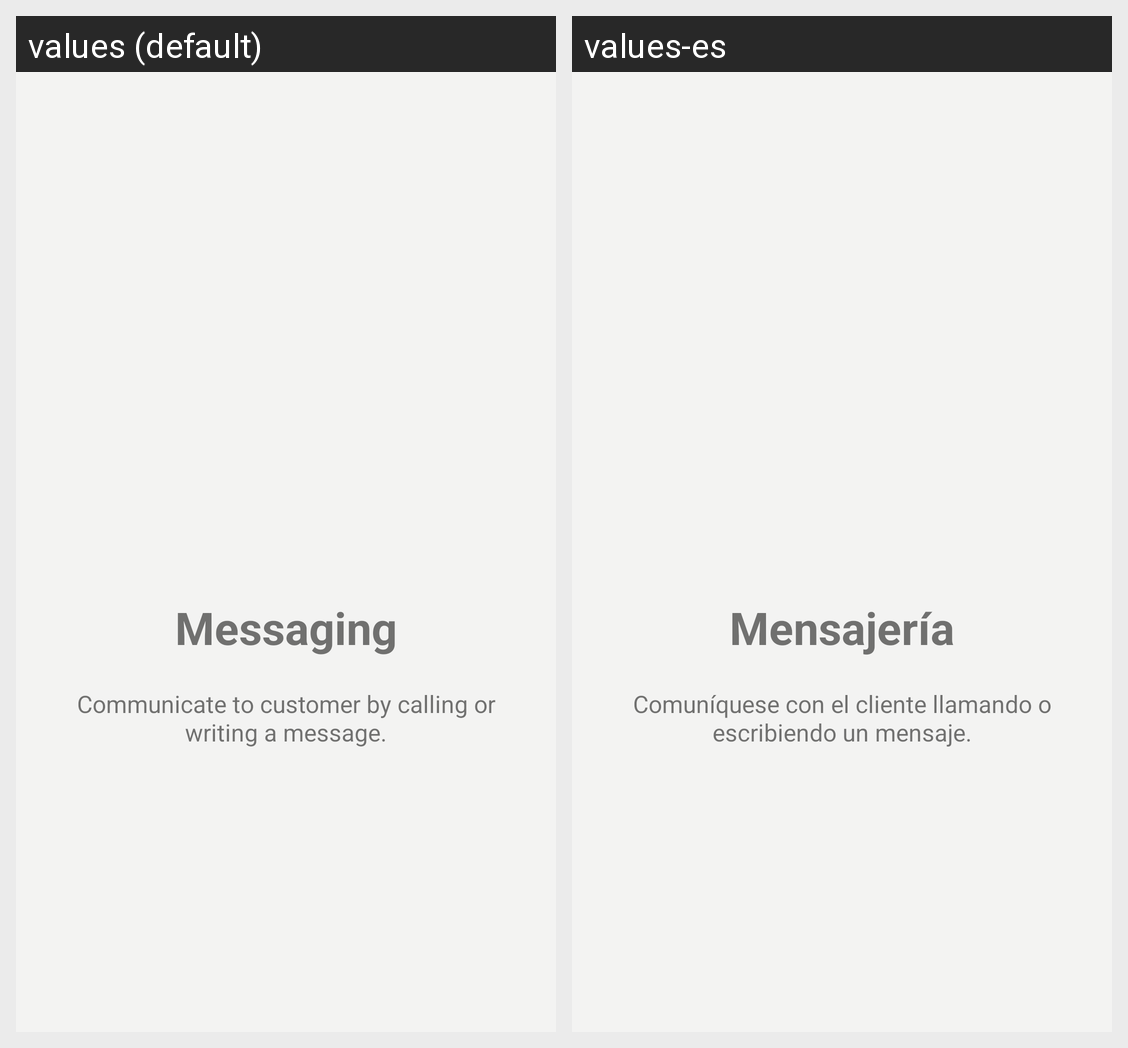

For this localized Android screen grid, give each drawn string resource with its value in every locale shown.
Android screen res/layout/welcome_slide2.xml rendered under 2 locales, left to right: values (default), values-es. Device: Nexus 5 (rendered at 1080×1920; each locale shown at half size, 540×960, under a caption strip naming it); theme AppTheme.
Strings drawn on this screen, with the default value and each locale's value (text and hints the layout hard-codes, and strings that could not be matched under every locale, appear in the picture but are not listed):

messaging
  values: Messaging
  values-es: Mensajería

communicate_to_passenger_calling_or_writing_a_message
  values: Communicate to customer by calling or writing a message.
  values-es: Comuníquese con el cliente llamando o escribiendo un mensaje.
